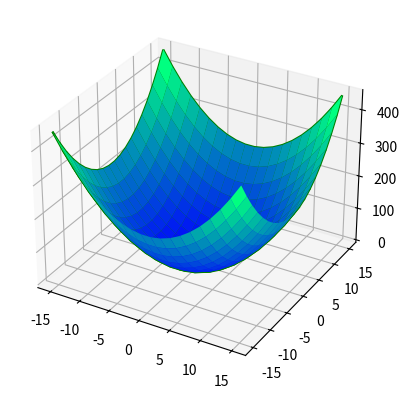

Write Python code to recreate this figure.
from mpl_toolkits import mplot3d

import numpy as np
import matplotlib.pyplot as plt

fig = plt.figure()
ax = plt.axes(projection="3d")

x_line = np.linspace(-15, 15, 20)
y_line = np.linspace(-15, 15, 20)

X, Y = np.meshgrid(x_line, y_line)


# Z = function(X,Y)

Z = np.square(Y) + np.square(X)
# Z = X + Y

ax.plot_wireframe(X, Y, Z, color='green')

ax.plot_surface(X, Y, Z, rstride=1, cstride=1,
                cmap='winter', edgecolor='none')

plt.show()